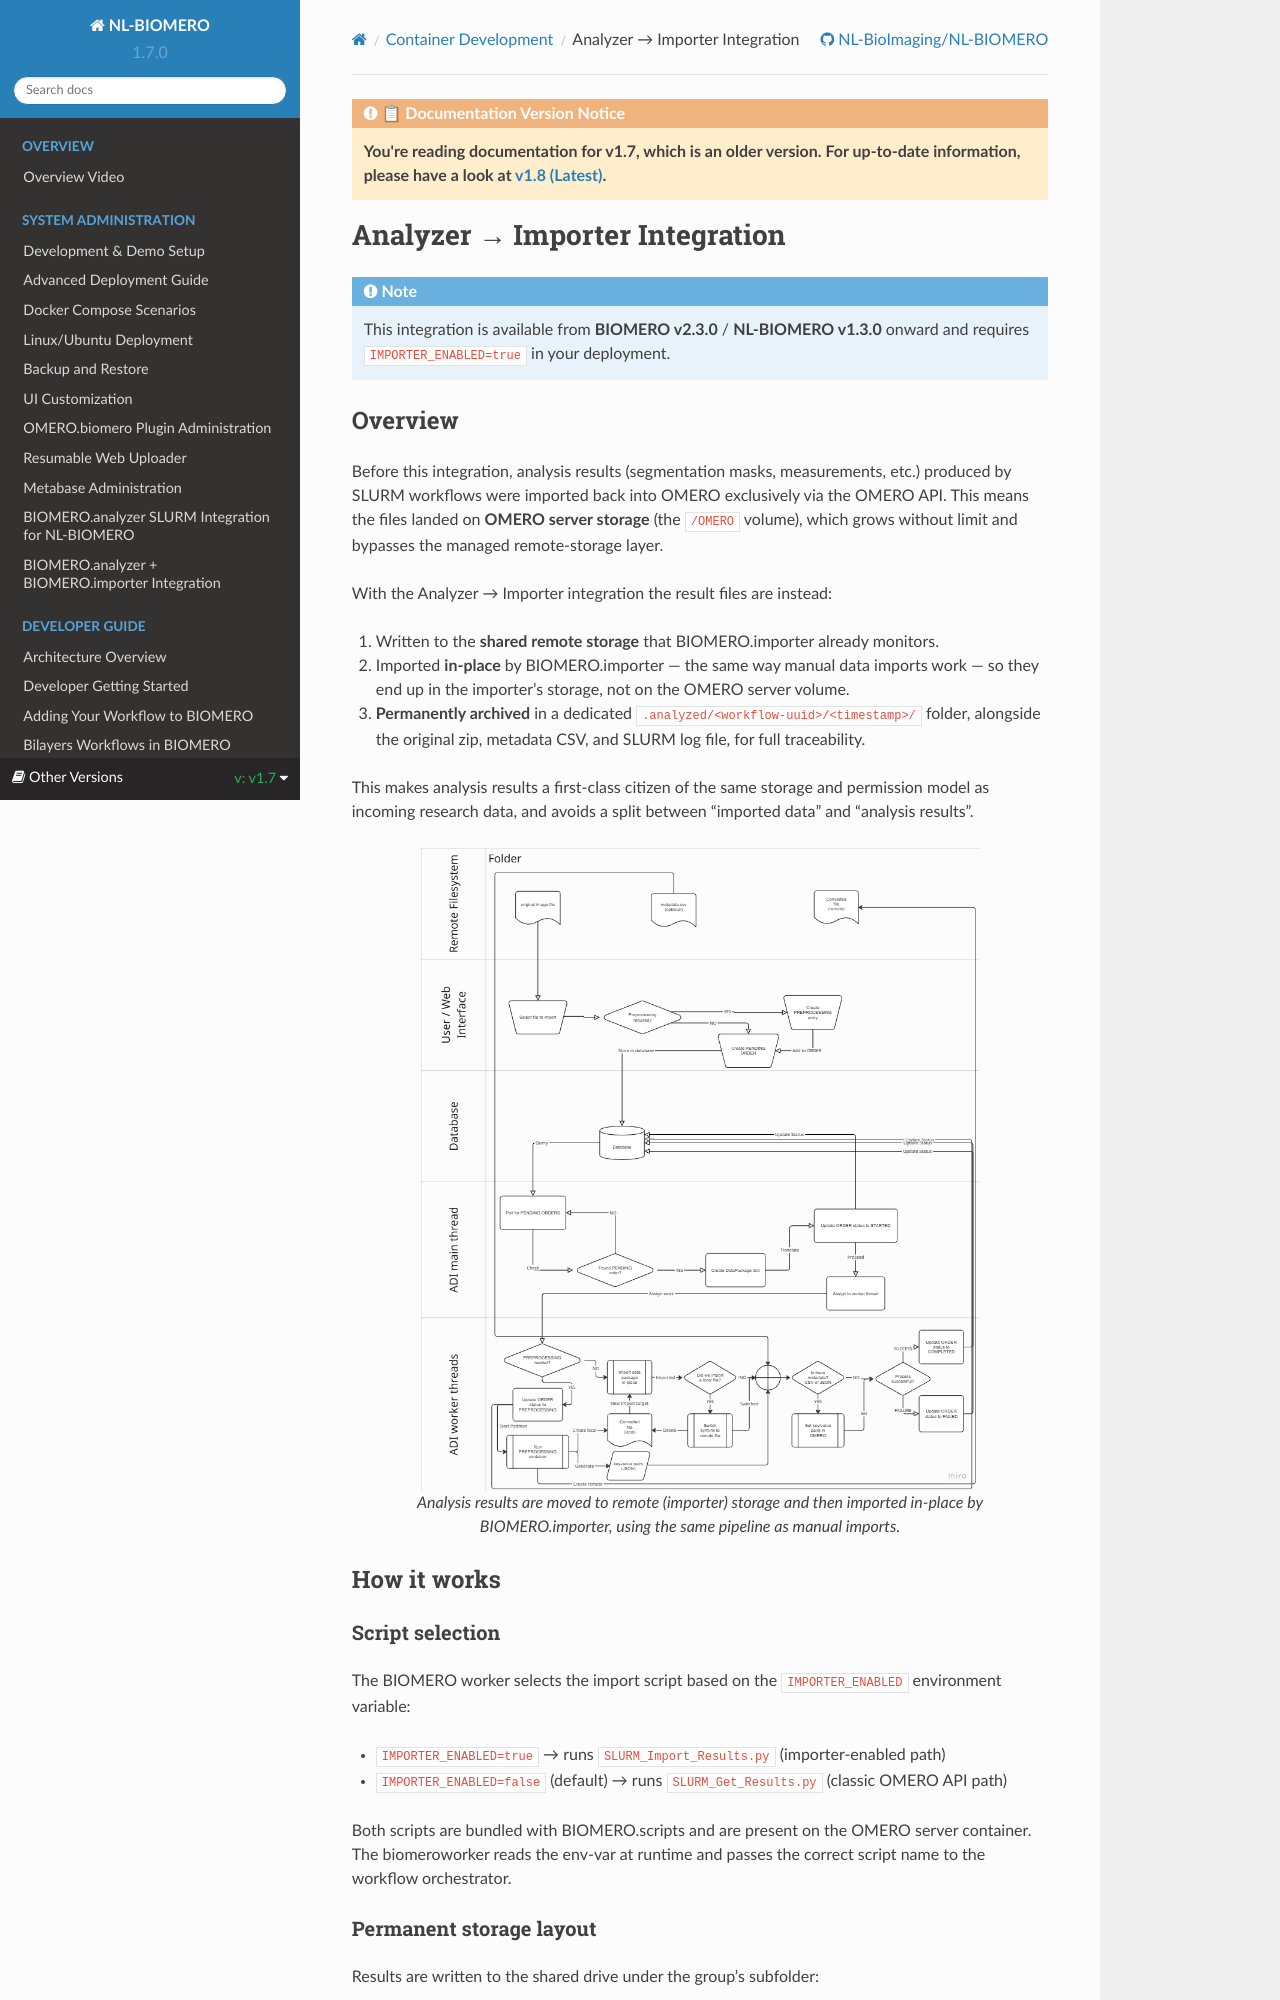

repository: NL-BioImaging/NL-BIOMERO · page: v1.7.0/developer/containers/analyzer-importer-integration.html · generator: sphinx

Analyzer → Importer Integration
================================

.. note::
   This integration is available from **BIOMERO v2.3.0** / **NL-BIOMERO v1.3.0** onward and requires
   ``IMPORTER_ENABLED=true`` in your deployment.

Overview
--------

.. tip::
   🎥 **Visual explanation · 1:24:** :ref:`See the in-place import route used for both source data and analysis results <video-in-place-importing>`.

Before this integration, analysis results (segmentation masks, measurements, etc.) produced by SLURM
workflows were imported back into OMERO exclusively via the OMERO API.  This means the files landed on
**OMERO server storage** (the ``/OMERO`` volume), which grows without limit and bypasses the managed
remote-storage layer.

With the Analyzer → Importer integration the result files are instead:

1. Written to the **shared remote storage** that BIOMERO.importer already monitors.
2. Imported **in-place** by BIOMERO.importer — the same way manual data imports work — so they end up
   in the importer's storage, not on the OMERO server volume.
3. **Permanently archived** in a dedicated ``.analyzed/<workflow-uuid>/<timestamp>/`` folder, alongside
   the original zip, metadata CSV, and SLURM log file, for full traceability.

This makes analysis results a first-class citizen of the same storage and permission model as incoming
research data, and avoids a split between "imported data" and "analysis results".

.. figure:: ./flow_diagram_ADI_import.png
   :alt: Analyzer result import flow via BIOMERO.importer
   :align: center
   :width: 80%

   Analysis results are moved to remote (importer) storage and then imported in-place by
   BIOMERO.importer, using the same pipeline as manual imports.

How it works
------------

Script selection
~~~~~~~~~~~~~~~~

The BIOMERO worker selects the import script based on the ``IMPORTER_ENABLED`` environment variable:

* ``IMPORTER_ENABLED=true``  → runs ``SLURM_Import_Results.py`` (importer-enabled path)
* ``IMPORTER_ENABLED=false`` (default) → runs ``SLURM_Get_Results.py`` (classic OMERO API path)

Both scripts are bundled with BIOMERO.scripts and are present on the OMERO server container.  The
biomeroworker reads the env-var at runtime and passes the correct script name to the workflow
orchestrator.

Permanent storage layout
~~~~~~~~~~~~~~~~~~~~~~~~

Results are written to the shared drive under the group's subfolder:

.. code-block:: text

   <group_base_path>/
   └── .analyzed/
       └── <workflow-uuid>/
           └── <YYYYMMDD_HHMMSS>/
               ├── result_image.zarr/        # result images (or .tiff) and other outputs,
               ├── measurements.csv          #   as the workflow wrote them to data/out
               ├── metadata.csv              # workflow provenance, beside the images
               ├── <job_id>_out.zip          # results archive; removed after the import
               │                             #   unless it was attached to OMERO
               └── omero-<job_id>.log        # SLURM job log

The ``.analyzed`` hidden directory distinguishes archived analysis results from raw incoming data.
Each workflow run gets its own ``<workflow-uuid>/<timestamp>`` directory, making multiple imports from
the same workflow safe.
